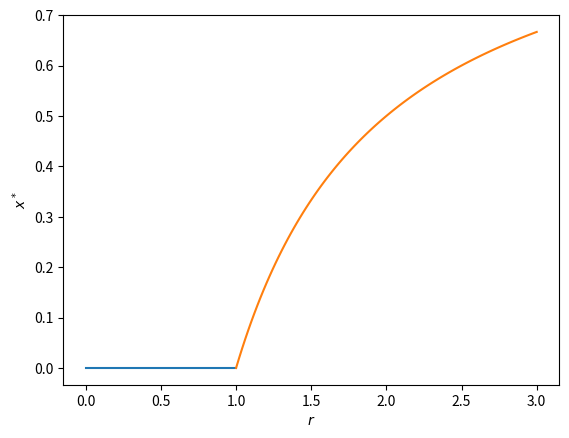

Source code (Python):
import numpy as np
import matplotlib.pyplot as plt

r1 = np.linspace(0, 1, 50)
x1 = np.zeros(50)
r2 = np.linspace(1, 3, 100)
x2 = 1 - 1 / r2
plt.plot(r1, x1)
plt.plot(r2, x2)
plt.xlabel("$r$")
plt.ylabel("$x^*$")
plt.savefig("2.pdf")
plt.close()
